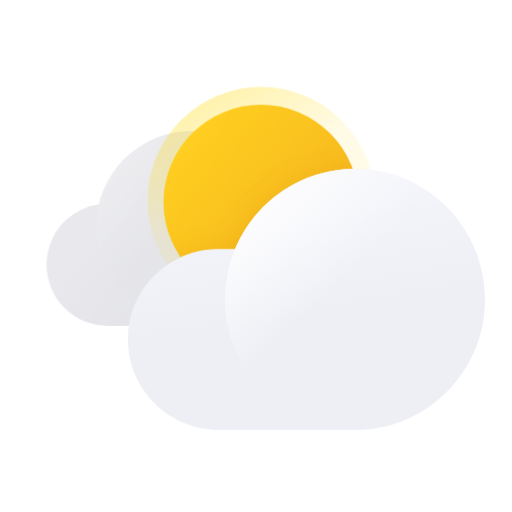
t = 0.00 s
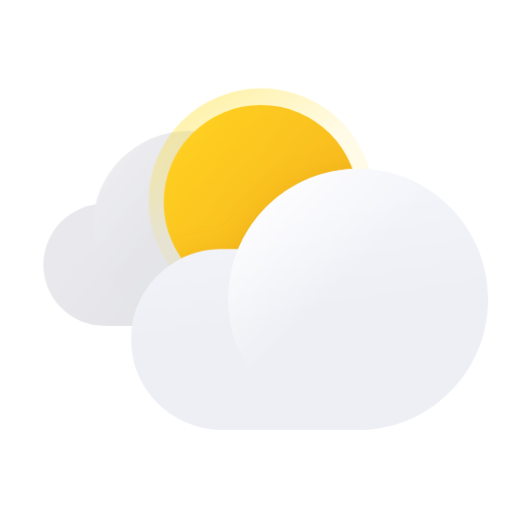
t = 0.50 s
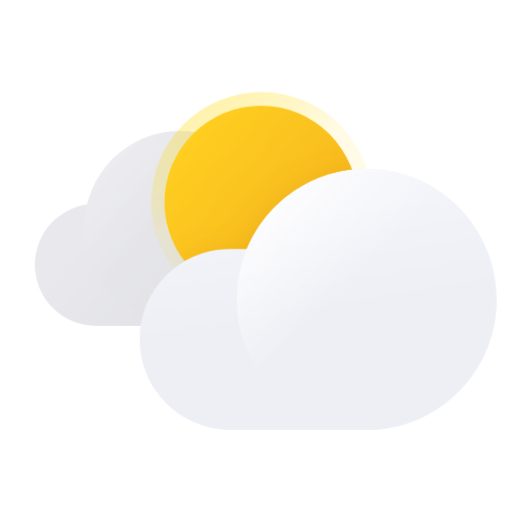
t = 1.00 s
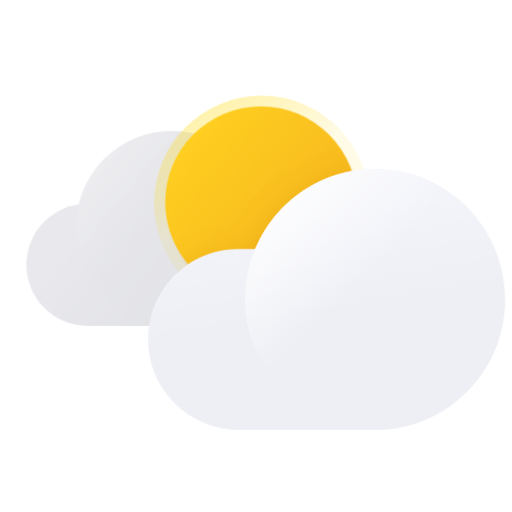
t = 1.50 s

The animated SVG that drew these frames (rendered in a browser with its animation timeline set to each time). Animation: 8 CSS @keyframes rules; one cycle of 2.00 s, repeats indefinitely.

<?xml version="1.0" encoding="UTF-8"?>
<svg width="176px" height="176px" viewBox="0 0 176 176" version="1.1" xmlns="http://www.w3.org/2000/svg" xmlns:xlink="http://www.w3.org/1999/xlink">
    <!-- Generator: Sketch 63.1 (92452) - https://sketch.com -->
    <title>날씨아이콘_구름많음</title>
    <desc>Created with Sketch.</desc>
    <defs>
        <linearGradient x1="11.9664852%" y1="39.5569085%" x2="76.7187052%" y2="57.3385519%" id="linearGradient-1">
            <stop stop-color="#E9E9ED" offset="0%"></stop>
            <stop stop-color="#DEDFE3" offset="100%"></stop>
        </linearGradient>
        <linearGradient x1="-2.52400549%" y1="7.24279835%" x2="132.290809%" y2="116.982167%" id="linearGradient-2">
            <stop stop-color="#E9E9ED" offset="0%"></stop>
            <stop stop-color="#DEDFE3" offset="100%"></stop>
        </linearGradient>
        <linearGradient x1="-3.66255144%" y1="5.40466392%" x2="42.6200274%" y2="43.8683128%" id="linearGradient-3">
            <stop stop-color="#FFFFFF" offset="10%"></stop>
            <stop stop-color="#FFFFFF" stop-opacity="0" offset="100%"></stop>
        </linearGradient>
        <linearGradient x1="-53.240361%" y1="-34.02379%" x2="121.103363%" y2="107.875308%" id="linearGradient-4">
            <stop stop-color="#E9E9ED" offset="0%"></stop>
            <stop stop-color="#DEDFE3" offset="100%"></stop>
        </linearGradient>
        <linearGradient x1="-7.34208368%" y1="-27.4610336%" x2="48.2157506%" y2="47.6004922%" id="linearGradient-5">
            <stop stop-color="#FFFFFF" offset="10%"></stop>
            <stop stop-color="#FFFFFF" stop-opacity="0" offset="100%"></stop>
        </linearGradient>
        <linearGradient x1="23.0232558%" y1="5.56976744%" x2="45.8139535%" y2="43.1046512%" id="linearGradient-6">
            <stop stop-color="#FFD800" offset="0%"></stop>
            <stop stop-color="#FFD800" stop-opacity="0.3" offset="100%"></stop>
        </linearGradient>
        <linearGradient x1="11.5135135%" y1="16.6874703%" x2="74.9189189%" y2="71.5615079%" id="linearGradient-7">
            <stop stop-color="#FFCF21" offset="0%"></stop>
            <stop stop-color="#F7B91E" offset="100%"></stop>
        </linearGradient>
        <ellipse id="path-8" cx="33.7317482" cy="33.5" rx="33.5466667" ry="33.5"></ellipse>
        <filter x="-18.5%" y="-25.6%" width="137.1%" height="151.1%" filterUnits="objectBoundingBox" id="filter-10">
            <feOffset dx="0" dy="2" in="SourceAlpha" result="shadowOffsetOuter1"></feOffset>
            <feGaussianBlur stdDeviation="5" in="shadowOffsetOuter1" result="shadowBlurOuter1"></feGaussianBlur>
            <feColorMatrix values="0 0 0 0 0.619607843   0 0 0 0 0.215686275   0 0 0 0 0  0 0 0 0.3 0" type="matrix" in="shadowBlurOuter1" result="shadowMatrixOuter1"></feColorMatrix>
            <feMerge>
                <feMergeNode in="shadowMatrixOuter1"></feMergeNode>
                <feMergeNode in="SourceGraphic"></feMergeNode>
            </feMerge>
        </filter>
        <linearGradient x1="42.556735%" y1="21.0549975%" x2="51.2679334%" y2="59.3107414%" id="linearGradient-11">
            <stop stop-color="#F3F4FA" offset="0%"></stop>
            <stop stop-color="#EEEFF5" offset="100%"></stop>
        </linearGradient>
        <linearGradient x1="6.43464185%" y1="6.55576482%" x2="44.0307568%" y2="44.0473528%" id="linearGradient-12">
            <stop stop-color="#FFFFFF" offset="0%"></stop>
            <stop stop-color="#FFFFFF" stop-opacity="0" offset="100%"></stop>
        </linearGradient>
        <linearGradient x1="42.556735%" y1="20.6731818%" x2="51.2679334%" y2="59.4335601%" id="linearGradient-13">
            <stop stop-color="#F3F4FA" offset="0%"></stop>
            <stop stop-color="#EEEFF5" offset="100%"></stop>
        </linearGradient>
        <linearGradient x1="6.88195462%" y1="6.43464185%" x2="44.0920467%" y2="44.0307568%" id="linearGradient-14">
            <stop stop-color="#FFFFFF" offset="0%"></stop>
            <stop stop-color="#FFFFFF" stop-opacity="0" offset="100%"></stop>
        </linearGradient>
    </defs>
    <style type="text/css">
      <![CDATA[
      #sun-core {
      -webkit-transform-origin: 19.5% 19%; -webkit-animation: sun-core-anim 2s cubic-bezier(0.445, 0.05, 0.55, 0.95) alternate infinite;
      transform-origin: 19.5% 19%; animation: sun-core-anim 2s cubic-bezier(0.445, 0.05, 0.55, 0.95) alternate infinite;
      }
      @-webkit-keyframes sun-core-anim {
      0% { -webkit-transform: scale(1); }
      100% { -webkit-transform: scale(0.98); }
      }
      @keyframes sun-core-anim {
      0% { transform: scale(1); }
      100% { transform: scale(0.98); }
      }
      #sun-shine {
      -webkit-transform-origin: 25% 33%; -webkit-animation: sun-shine-anim 2s cubic-bezier(0.445, 0.05, 0.55, 0.95) alternate infinite;
      transform-origin: 25% 33%; animation: sun-shine-anim 2s cubic-bezier(0.445, 0.05, 0.55, 0.95) alternate infinite;
      }
      @-webkit-keyframes sun-shine-anim {
      0% { -webkit-transform: scale(1); }
      100% { -webkit-transform: scale(0.94); }
      }
      @keyframes sun-shine-anim {
      0% { transform: scale(1); }
      100% { transform: scale(0.94); }
      }
      #cloud-front {
      -webkit-animation: cloud-front-anim 2s cubic-bezier(0.445, 0.05, 0.55, 0.95) alternate infinite;
      animation: cloud-front-anim 2s cubic-bezier(0.445, 0.05, 0.55, 0.95) alternate infinite;
      }
      @-webkit-keyframes cloud-front-anim {
      0% { -webkit-transform: translate(0px, 0); }
      100% { -webkit-transform: translate(8px, 0); }
      }
      @keyframes cloud-front-anim {
      0% { transform: translate(0px, 0); }
      100% { transform: translate(8px, 0); }
      }
      #cloud-back {
      -webkit-animation: cloud-back-anim 2s cubic-bezier(0.445, 0.05, 0.55, 0.95) alternate infinite;
      animation: cloud-back-anim 2s cubic-bezier(0.445, 0.05, 0.55, 0.95) alternate infinite;
      }
      @-webkit-keyframes cloud-back-anim {
      0% { -webkit-transform: translate(0px, 0); }
      100% { -webkit-transform: translate(-8px, 0); }
      }
      @keyframes cloud-back-anim {
      0% { transform: translate(0px, 0); }
      100% { transform: translate(-8px, 0); }
      }
      ]]>
    </style>
    <g id="날씨아이콘_구름많음" stroke="none" stroke-width="1" fill="none" fill-rule="evenodd">
        <g id="아이콘" transform="translate(16.000000, 29.000000)">
            <g id="cloud-back">
                <rect id="Rectangle" fill="url(#linearGradient-1)" fill-rule="nonzero" x="0" y="41" width="126" height="42" rx="21"></rect>
                <circle id="Oval" fill="url(#linearGradient-2)" fill-rule="nonzero" cx="50" cy="49" r="33"></circle>
                <circle id="Oval" fill="url(#linearGradient-3)" fill-rule="nonzero" opacity="0.3" cx="50" cy="49" r="33"></circle>
                <circle id="Oval" fill="url(#linearGradient-4)" fill-rule="nonzero" cx="85" cy="46" r="22"></circle>
                <circle id="Oval" fill="url(#linearGradient-5)" fill-rule="nonzero" opacity="0.36" cx="85" cy="46" r="22"></circle>
            </g>
            <g id="Group" opacity="0.33" transform="translate(34.000000, 0.000000)" fill="url(#linearGradient-6)" fill-rule="nonzero">
                <g id="sun-shine">
                <circle id="Oval" cx="39.7633333" cy="39.9449425" r="39.045977"></circle>
                </g>
            </g>
            <g id="구름" transform="translate(40.000000, 7.000000)">
                <g class="">
                <mask id="mask-9" fill="white">
                    <use xlink:href="#path-8"></use>
                </mask>
                <g id="sun-core">
                    <use id="Mask" fill="url(#linearGradient-7)" fill-rule="nonzero" xlink:href="#path-8"></use>
                </g>
                <g filter="url(#filter-10)" mask="url(#mask-9)" fill-rule="nonzero">
                    <g transform="translate(-11.973333, 22.137640)">
                        <g id="cloud-front">
                            <path d="M80.0170815,0.0347928925 C61.2694741,-0.701821391 44.0512213,10.3152541 36.8869482,27.6315496 L30.6944149,27.6315496 C14.4444517,27.7482994 1.05848439,40.4075203 0.0581481924,56.6045226 C-1.03891847,74.6220902 13.5312149,89.4254702 31.6010815,89.4254702 L78.2490815,89.4254702 C102.621707,89.4319196 122.520121,69.9649176 123.013892,45.6311917 C123.507664,21.2974658 104.415295,1.04147614 80.0624149,0.0619550546 L80.0170815,0.0347928925 Z" id="Path" fill="url(#linearGradient-11)"></path>
                            <ellipse id="Oval" fill="url(#linearGradient-12)" cx="78.1946815" cy="44.7527659" rx="44.8074667" ry="44.7451351"></ellipse>
                        </g>
                    </g>
                </g>
                </g>
            </g>
            <g id="구름" transform="translate(28.000000, 29.000000)" fill-rule="nonzero">
                <g id="cloud-front">
                    <path d="M79.8180771,0.0349345189 C61.1170954,-0.704678195 43.9416649,10.3572429 36.7952095,27.7440254 L30.6180771,27.7440254 C14.408528,27.8612504 1.05585192,40.5720014 0.0580035765,56.8349345 C-1.03633466,74.9258436 13.4975624,89.7894816 31.5224889,89.7894816 L78.0544742,89.7894816 C102.366484,89.7959572 122.21541,70.2497138 122.707954,45.816936 C123.200497,21.3841583 104.155611,1.04571553 79.8632977,0.0622072462 L79.8180771,0.0349345189 Z" id="Path" fill="url(#linearGradient-13)"></path>
                    <ellipse id="Oval" fill="url(#linearGradient-14)" cx="78.0002095" cy="44.9349345" rx="44.6960294" ry="44.9272727"></ellipse>
                </g>
            </g>
        </g>
    </g>
</svg>
